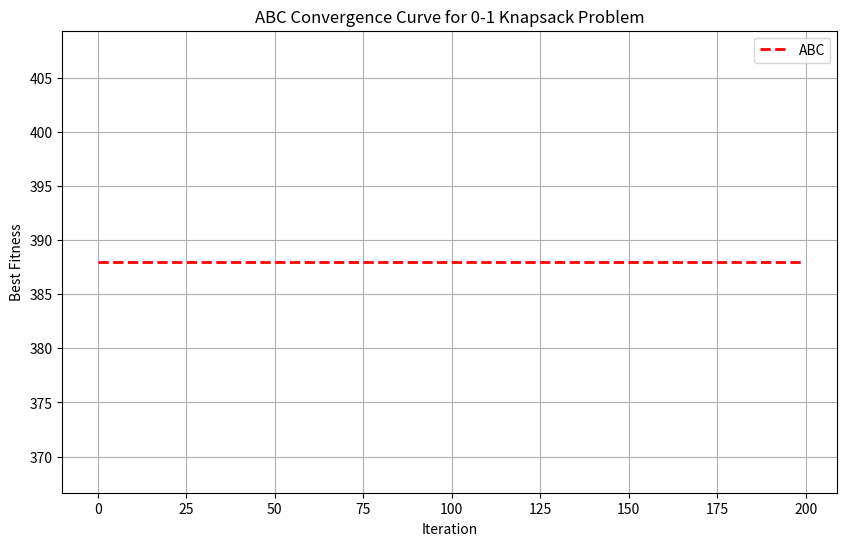

Here is the Python script that generated this plot:
import numpy as np
import matplotlib.pyplot as plt

# ===========================
# 问题定义 (与PSO共享)
# ===========================
# 假设 KnapsackProblem 类已在上面定义，此处不再重复。
# 如果单独运行ABC，请取消注释下面的类定义。


class KnapsackProblem:
    def __init__(self):
        self.num_items = 10
        self.capacity = 300
        self.volumes = np.array([95, 75, 23, 73, 50, 22, 6, 57, 89, 98])
        self.values = np.array([89, 59, 19, 43, 100, 72, 44, 16, 7, 64])
        self.penalty_alpha = 2.0

    def calculate_volume(self, solution):
        return np.dot(solution, self.volumes)

    def calculate_value(self, solution):
        return np.dot(solution, self.values)

    def fitness(self, solution):
        total_vol = self.calculate_volume(solution)
        total_val = self.calculate_value(solution)
        if total_vol <= self.capacity:
            return total_val
        else:
            penalty = self.penalty_alpha * (total_vol - self.capacity)
            return total_val - penalty


# ===========================
# 人工蜂群 (ABC) 算法
# ===========================
class DiscreteABC:
    def __init__(self, problem, colony_size=100, max_iter=200, limit_factor=0.5):
        """
        colony_size: 蜂群规模 (等于雇佣蜂数量 SN)
        limit_factor: 侦察蜂触发阈值的比例因子 (limit = limit_factor * D)
        """
        self.problem = problem
        self.colony_size = colony_size  # 雇佣蜂数 = 观察蜂数 = SN
        self.max_iter = max_iter
        self.dim = problem.num_items
        self.limit = int(limit_factor * self.dim)  # 侦察蜂阈值

        # 初始化食物源 (解)
        self.food_sources = np.random.randint(0, 2, size=(self.colony_size, self.dim))
        self.fitnesses = np.array([self.problem.fitness(fs) for fs in self.food_sources])
        self.trial_counts = np.zeros(self.colony_size)  # 记录每个解未改进的次数

        # 全局最优
        best_idx = np.argmax(self.fitnesses)
        self.global_best_solution = self.food_sources[best_idx].copy()
        self.global_best_fitness = self.fitnesses[best_idx]

        # 记录历史
        self.history = []

    def generate_neighbor(self, current_solution, phi=None):
        """
        生成邻域解。对于离散问题，采用随机翻转一个维度的策略。
        phi 参数在此策略中未使用，保留以符合ABC框架。
        """
        neighbor = current_solution.copy()
        # 随机选择一个维度进行翻转
        j = np.random.randint(self.dim)
        neighbor[j] = 1 - neighbor[j]  # 0->1, 1->0
        return neighbor

    def optimize(self):
        """执行ABC优化主循环"""
        for iter in range(self.max_iter):
            # --- 雇佣蜂阶段 ---
            for i in range(self.colony_size):
                # 为第i个食物源生成一个邻域解
                candidate = self.generate_neighbor(self.food_sources[i])
                candidate_fitness = self.problem.fitness(candidate)

                # 贪婪选择
                if candidate_fitness > self.fitnesses[i]:
                    self.food_sources[i] = candidate
                    self.fitnesses[i] = candidate_fitness
                    self.trial_counts[i] = 0  # 重置尝试次数
                else:
                    self.trial_counts[i] += 1

            # --- 计算选择概率 (用于观察蜂) ---
            # 为了避免负适应度导致概率计算错误，进行平移
            # 标准做法是使用 fit_i = 1 / (1 + f_i) 如果 f_i >= 0, 否则 fit_i = 1 + abs(f_i)
            # 但为了简化并与PSO对比，我们直接使用适应度值，并确保其为正
            adjusted_fitness = self.fitnesses - np.min(self.fitnesses) + 1e-8
            probabilities = adjusted_fitness / np.sum(adjusted_fitness)

            # --- 观察蜂阶段 ---
            # 轮盘赌选择 colony_size 次
            for _ in range(self.colony_size):
                # 轮盘赌选择一个食物源
                selected_index = np.random.choice(self.colony_size, p=probabilities)

                # 为选中的食物源生成邻域解
                candidate = self.generate_neighbor(self.food_sources[selected_index])
                candidate_fitness = self.problem.fitness(candidate)

                # 贪婪选择
                if candidate_fitness > self.fitnesses[selected_index]:
                    self.food_sources[selected_index] = candidate
                    self.fitnesses[selected_index] = candidate_fitness
                    self.trial_counts[selected_index] = 0

            # --- 侦察蜂阶段 ---
            # 检查是否有食物源需要被放弃
            for i in range(self.colony_size):
                if self.trial_counts[i] > self.limit:
                    # 放弃该食物源，随机生成一个新的
                    self.food_sources[i] = np.random.randint(0, 2, size=self.dim)
                    self.fitnesses[i] = self.problem.fitness(self.food_sources[i])
                    self.trial_counts[i] = 0

            # --- 更新全局最优 ---
            current_best_idx = np.argmax(self.fitnesses)
            if self.fitnesses[current_best_idx] > self.global_best_fitness:
                self.global_best_fitness = self.fitnesses[current_best_idx]
                self.global_best_solution = self.food_sources[current_best_idx].copy()

            # 记录历史
            self.history.append(self.global_best_fitness)

            print(f"ABC Iteration {iter + 1}/{self.max_iter}, Best Fitness: {self.global_best_fitness:.2f}")

        return self.global_best_solution, self.global_best_fitness

    def plot_convergence(self):
        """绘制收敛曲线"""
        plt.figure(figsize=(10, 6))
        plt.plot(self.history, 'r--', linewidth=2, label='ABC')
        plt.xlabel('Iteration')
        plt.ylabel('Best Fitness')
        plt.title('ABC Convergence Curve for 0-1 Knapsack Problem')
        plt.grid(True)
        plt.legend()
        plt.show()


# ===========================
# 主程序入口
# ===========================
if __name__ == "__main__":
    # 创建背包问题实例
    knapsack = KnapsackProblem()

    # 运行 ABC
    abc = DiscreteABC(knapsack, colony_size=100, max_iter=200)
    best_solution_abc, best_fitness_abc = abc.optimize()

    # 输出结果
    print("\n" + "=" * 50)
    print("ABC Algorithm Result:")
    print("=" * 50)
    print(f"Best Solution (Binary): {best_solution_abc}")
    print(f"Selected Items (1-based): {np.where(best_solution_abc == 1)[0] + 1}")
    print(f"Total Volume: {knapsack.calculate_volume(best_solution_abc)}")
    print(f"Total Value: {knapsack.calculate_value(best_solution_abc)}")
    print(f"Fitness (with penalty): {best_fitness_abc:.2f}")
    print(f"Feasible? {'Yes' if knapsack.calculate_volume(best_solution_abc) <= knapsack.capacity else 'No'}")

    # 绘制收敛图
    abc.plot_convergence()
